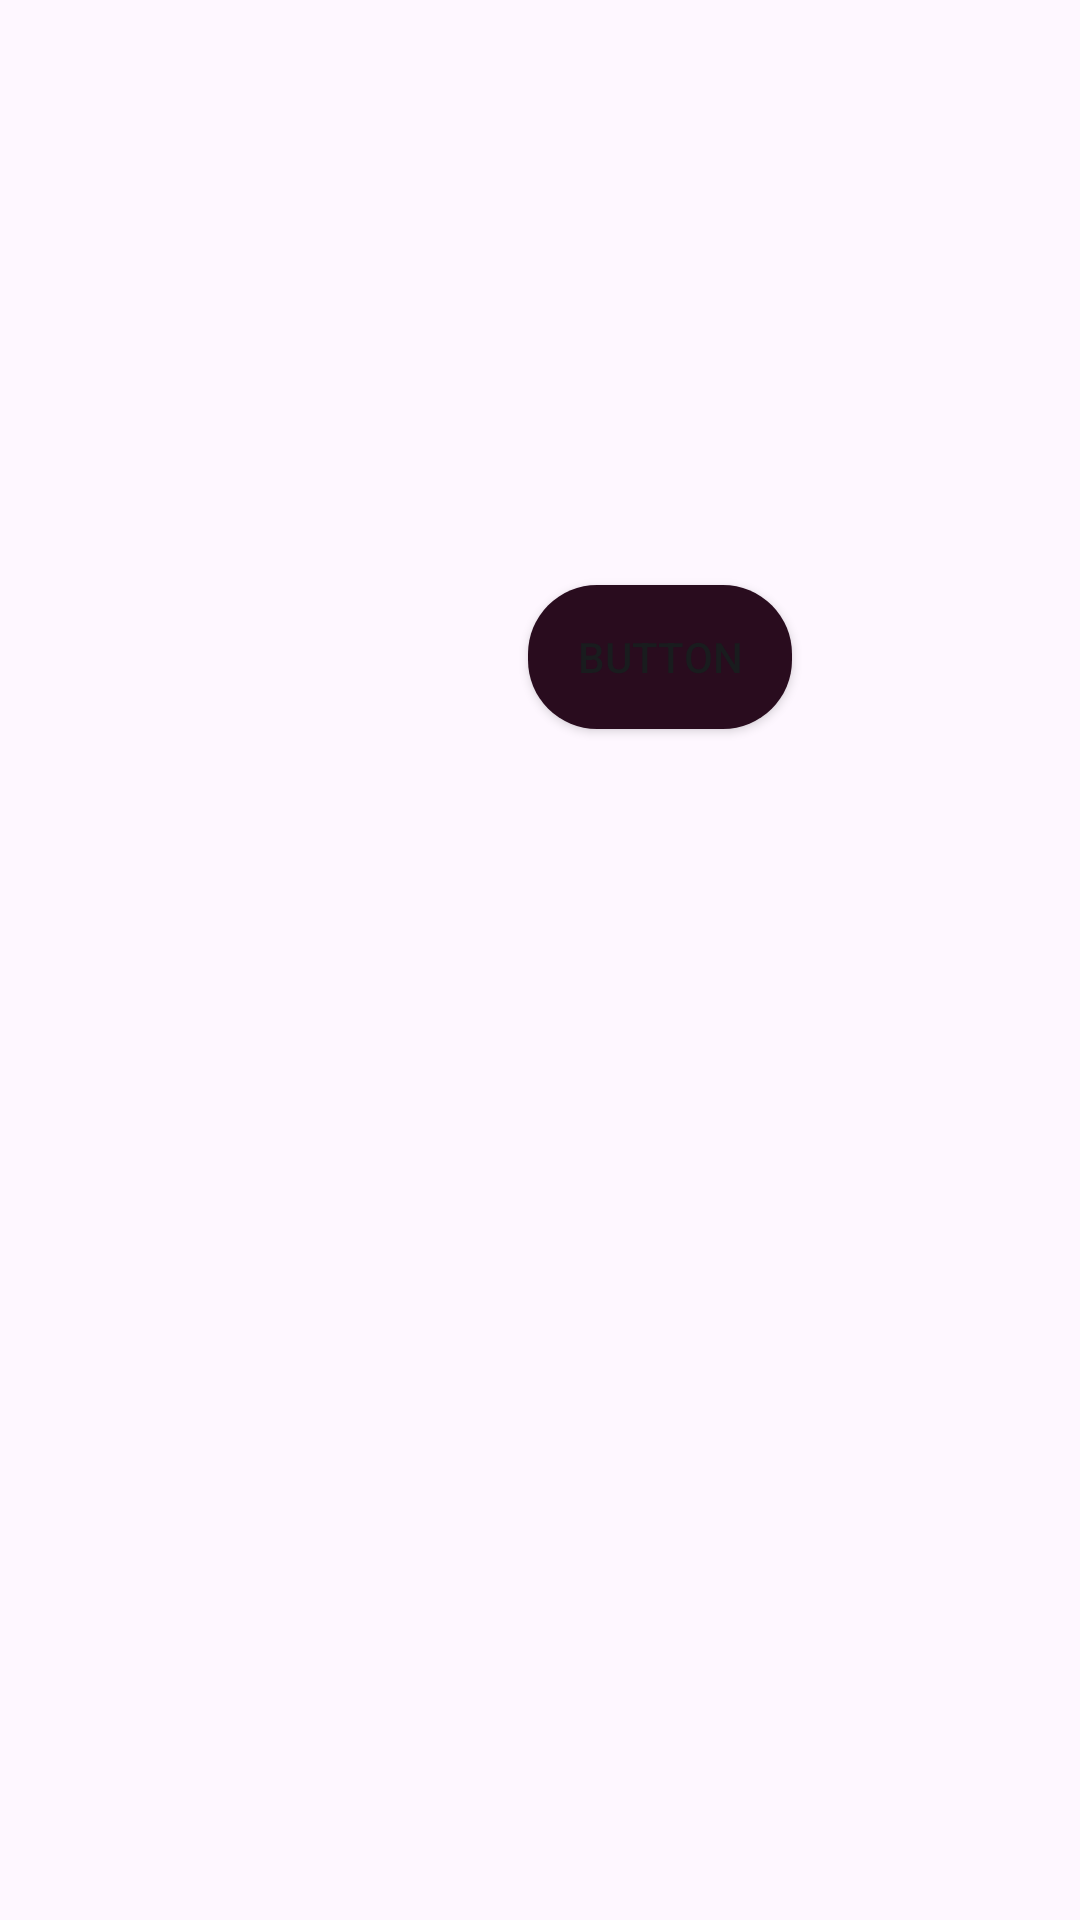

Layout XML and referenced resources for this Android screen:
<!-- AndroidManifest.xml: application theme Theme.Fragments -->
<!-- res/layout/p_t_uwidget.xml -->
<RelativeLayout xmlns:android="http://schemas.android.com/apk/res/android"
    style="@style/Widget.Fragments.AppWidget.Container"
    android:layout_width="match_parent"
    android:layout_height="match_parent"
    android:theme="@style/Theme.Fragments.AppWidgetContainer">

    <Button
        android:id="@+id/button"
        android:layout_width="wrap_content"
        android:layout_height="wrap_content"
        android:layout_alignParentStart="true"
        android:layout_alignParentTop="true"
        android:layout_centerHorizontal="true"
        android:layout_marginStart="160dp"
        android:layout_marginTop="179dp"

        android:background="@drawable/homerec"
        android:text="Button" />
</RelativeLayout>
<!-- resources referenced by this layout -->
<resources>
  <!-- drawable homerec (drawable-v24) -->
  <?xml version="1.0" encoding="utf-8"?>
  <selector >
      <item
          xmlns:android="http://schemas.android.com/apk/res/android">
          <shape android:shape="rectangle">
              <solid android:color="#290c1e"/>
              <corners android:radius="23dp" />
          </shape>
      </item>
  
  </selector>
  <style name="Theme.Fragments.AppWidgetContainer" parent="Theme.Fragments.AppWidgetContainerParent">
          
          <item name="appWidgetPadding">16dp</item>
      </style>
  <style name="Widget.Fragments.AppWidget.Container" parent="android:Widget">
          <item name="android:id">@android:id/background</item>
          <item name="android:background">?android:attr/colorBackground</item>
      </style>
  <style name="Theme.Fragments" parent="Theme.Material3.DayNight.NoActionBar">
          
          <item name="colorPrimary">@color/purple_500</item>
          <item name="colorPrimaryVariant">@color/purple_700</item>
          <item name="colorOnPrimary">@color/white</item>
          
          <item name="colorSecondary">@color/teal_200</item>
          <item name="colorSecondaryVariant">@color/teal_700</item>
          <item name="colorOnSecondary">@color/black</item>
          
          <item name="android:statusBarColor" tools:targetApi="l">#000000</item>
          
      </style>
  <style name="Theme.Fragments.AppWidgetContainerParent" parent="@android:style/Theme.DeviceDefault">
          
          <item name="appWidgetRadius">16dp</item>
          
          <item name="appWidgetInnerRadius">8dp</item>
      </style>
  <color name="purple_500">#8F3EC8FF</color>
  <color name="purple_700">#FF3700B3</color>
  <color name="white">#FFFFFFFF</color>
  <color name="teal_200">#FF03DAC5</color>
  <color name="teal_700">#FF018786</color>
  <color name="black">#FF000000</color>
</resources>
